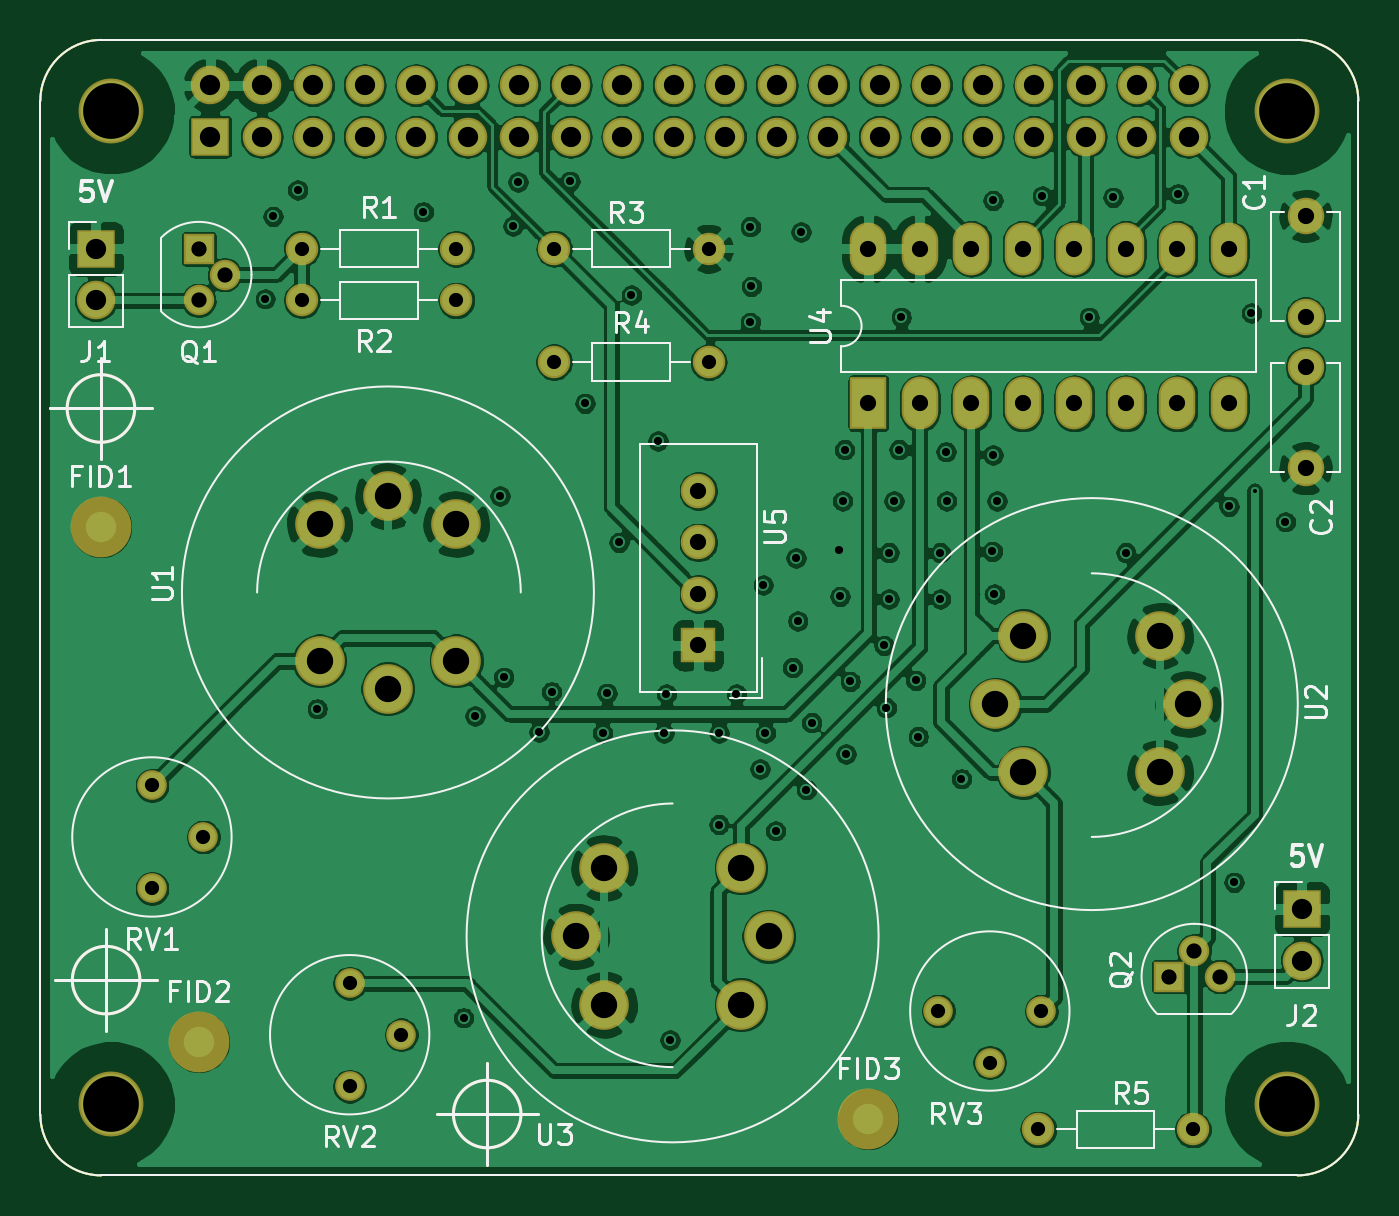
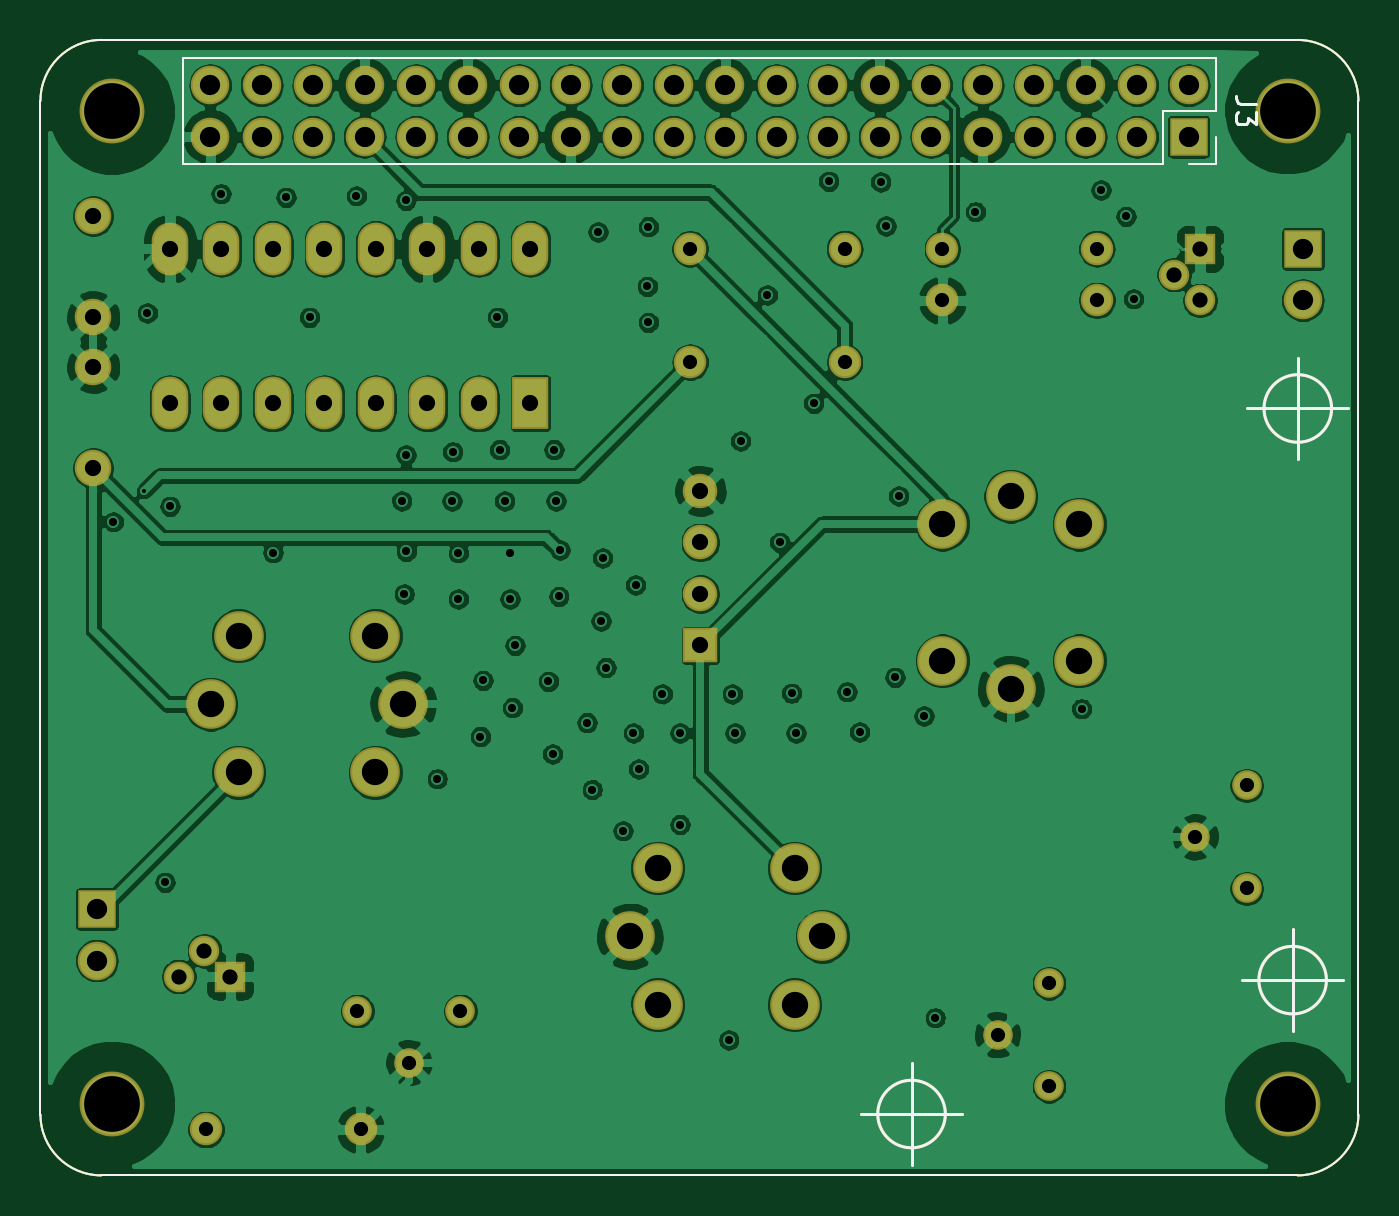
Circuit board: 12 layer files. Board 65.0 x 56.0 mm.
- bottom_copper: RPI_HAT_sensors-B_Cu.gbr (343062 bytes)
- bottom_mask: RPI_HAT_sensors-B_Mask.gbr (4859 bytes)
- bottom_silk: RPI_HAT_sensors-B_SilkS.gbr (2425 bytes)
- outline: RPI_HAT_sensors-Edge_Cuts.gbr (1500 bytes)
- top_copper: RPI_HAT_sensors-F_Cu.gbr (353551 bytes)
- top_mask: RPI_HAT_sensors-F_Mask.gbr (4958 bytes)
- paste: RPI_HAT_sensors-F_Paste.gbr (1527 bytes)
- top_silk: RPI_HAT_sensors-F_SilkS.gbr (21932 bytes)
- inner_copper: RPI_HAT_sensors-In1_Cu.gbr (6752 bytes)
- inner_copper: RPI_HAT_sensors-In2_Cu.gbr (304802 bytes)
- drill: RPI_HAT_sensors-NPTH.drl (346 bytes)
- drill: RPI_HAT_sensors-PTH.drl (3305 bytes)

=== bottom_copper: RPI_HAT_sensors-B_Cu.gbr (343062 bytes, source omitted) ===
=== bottom_mask: RPI_HAT_sensors-B_Mask.gbr ===
%TF.GenerationSoftware,KiCad,Pcbnew,(5.1.0)-1*%
%TF.CreationDate,2021-12-23T09:16:39+02:00*%
%TF.ProjectId,RPI_HAT_sensors,5250495f-4841-4545-9f73-656e736f7273,rev?*%
%TF.SameCoordinates,Original*%
%TF.FileFunction,Soldermask,Bot*%
%TF.FilePolarity,Negative*%
%FSLAX46Y46*%
G04 Gerber Fmt 4.6, Leading zero omitted, Abs format (unit mm)*
G04 Created by KiCad (PCBNEW (5.1.0)-1) date 2021-12-23 09:16:39*
%MOMM*%
%LPD*%
G04 APERTURE LIST*
%ADD10C,0.150000*%
%ADD11C,0.100000*%
%ADD12C,2.450000*%
%ADD13R,1.900000X1.900000*%
%ADD14O,1.900000X1.900000*%
%ADD15C,3.200000*%
%ADD16R,1.800000X2.600000*%
%ADD17O,1.800000X2.600000*%
%ADD18C,1.460000*%
%ADD19C,1.500000*%
%ADD20R,1.500000X1.500000*%
%ADD21O,1.600000X1.600000*%
%ADD22C,1.600000*%
%ADD23R,1.700000X1.700000*%
%ADD24C,1.700000*%
%ADD25C,1.800000*%
G04 APERTURE END LIST*
D10*
X102250666Y-113792000D02*
G75*
G03X102250666Y-113792000I-1666666J0D01*
G01*
X98084000Y-113792000D02*
X103084000Y-113792000D01*
X100584000Y-111292000D02*
X100584000Y-116292000D01*
X83454666Y-107188000D02*
G75*
G03X83454666Y-107188000I-1666666J0D01*
G01*
X79288000Y-107188000D02*
X84288000Y-107188000D01*
X81788000Y-104688000D02*
X81788000Y-109688000D01*
X83200666Y-78994000D02*
G75*
G03X83200666Y-78994000I-1666666J0D01*
G01*
X79034000Y-78994000D02*
X84034000Y-78994000D01*
X81534000Y-76494000D02*
X81534000Y-81494000D01*
D11*
X78546356Y-63817611D02*
X78546356Y-113817611D01*
X78546356Y-63817611D02*
G75*
G02X81546356Y-60817611I3000000J0D01*
G01*
X140546356Y-60817611D02*
X81546356Y-60817611D01*
X140546356Y-60817611D02*
G75*
G02X143546356Y-63817611I0J-3000000D01*
G01*
X143546356Y-113817611D02*
X143546356Y-63817611D01*
X81546356Y-116817611D02*
G75*
G02X78546356Y-113817611I0J3000000D01*
G01*
X81546356Y-116817611D02*
X140546356Y-116817611D01*
X143546351Y-113822847D02*
G75*
G02X140546356Y-116817611I-2999995J5236D01*
G01*
D12*
X113100500Y-108401500D03*
X106355500Y-108401500D03*
X104978000Y-105029000D03*
X106355500Y-101656500D03*
X113100500Y-101656500D03*
X114478000Y-105029000D03*
D13*
X86920000Y-65590000D03*
D14*
X86920000Y-63050000D03*
X89460000Y-65590000D03*
X89460000Y-63050000D03*
X92000000Y-65590000D03*
X92000000Y-63050000D03*
X94540000Y-65590000D03*
X94540000Y-63050000D03*
X97080000Y-65590000D03*
X97080000Y-63050000D03*
X99620000Y-65590000D03*
X99620000Y-63050000D03*
X102160000Y-65590000D03*
X102160000Y-63050000D03*
X104700000Y-65590000D03*
X104700000Y-63050000D03*
X107240000Y-65590000D03*
X107240000Y-63050000D03*
X109780000Y-65590000D03*
X109780000Y-63050000D03*
X112320000Y-65590000D03*
X112320000Y-63050000D03*
X114860000Y-65590000D03*
X114860000Y-63050000D03*
X117400000Y-65590000D03*
X117400000Y-63050000D03*
X119940000Y-65590000D03*
X119940000Y-63050000D03*
X122480000Y-65590000D03*
X122480000Y-63050000D03*
X125020000Y-65590000D03*
X125020000Y-63050000D03*
X127560000Y-65590000D03*
X127560000Y-63050000D03*
X130100000Y-65590000D03*
X130100000Y-63050000D03*
X132640000Y-65590000D03*
X132640000Y-63050000D03*
X135180000Y-65590000D03*
X135180000Y-63050000D03*
D15*
X82040000Y-64310000D03*
X140040000Y-64330000D03*
X82040000Y-113320000D03*
X140030000Y-113310000D03*
D12*
X92315000Y-91440000D03*
X92315000Y-84695000D03*
X95687500Y-83317500D03*
X99060000Y-84695000D03*
X99060000Y-91440000D03*
X95687500Y-92817500D03*
X125653600Y-93573600D03*
X127031100Y-96946100D03*
X133776100Y-96946100D03*
X135153600Y-93573600D03*
X133776100Y-90201100D03*
X127031100Y-90201100D03*
D16*
X119380000Y-78740000D03*
D17*
X137160000Y-71120000D03*
X121920000Y-78740000D03*
X134620000Y-71120000D03*
X124460000Y-78740000D03*
X132080000Y-71120000D03*
X127000000Y-78740000D03*
X129540000Y-71120000D03*
X129540000Y-78740000D03*
X127000000Y-71120000D03*
X132080000Y-78740000D03*
X124460000Y-71120000D03*
X134620000Y-78740000D03*
X121920000Y-71120000D03*
X137160000Y-78740000D03*
X119380000Y-71120000D03*
D18*
X84048600Y-102666800D03*
X86588600Y-100126800D03*
X84048600Y-97586800D03*
X93802200Y-107340400D03*
X96342200Y-109880400D03*
X93802200Y-112420400D03*
X122834400Y-108712000D03*
X125374400Y-111252000D03*
X127914400Y-108712000D03*
D13*
X81280000Y-71120000D03*
D14*
X81280000Y-73660000D03*
D19*
X87630000Y-72390000D03*
X86360000Y-73660000D03*
D20*
X86360000Y-71120000D03*
D21*
X91440000Y-71120000D03*
D22*
X99060000Y-71120000D03*
X91440000Y-73660000D03*
D21*
X99060000Y-73660000D03*
D22*
X111506000Y-71120000D03*
D21*
X103886000Y-71120000D03*
D23*
X110998000Y-90678000D03*
D24*
X110998000Y-88138000D03*
X110998000Y-85598000D03*
X110998000Y-83058000D03*
D25*
X140944600Y-69494400D03*
X140944600Y-74494400D03*
X140944600Y-76940400D03*
X140944600Y-81940400D03*
D13*
X140766800Y-103682800D03*
D14*
X140766800Y-106222800D03*
D19*
X135458200Y-105740200D03*
X136728200Y-107010200D03*
D20*
X134188200Y-107010200D03*
D22*
X103886000Y-76708000D03*
D21*
X111506000Y-76708000D03*
X127762000Y-114554000D03*
D22*
X135382000Y-114554000D03*
M02*

=== bottom_silk: RPI_HAT_sensors-B_SilkS.gbr ===
%TF.GenerationSoftware,KiCad,Pcbnew,(5.1.0)-1*%
%TF.CreationDate,2021-12-23T09:16:39+02:00*%
%TF.ProjectId,RPI_HAT_sensors,5250495f-4841-4545-9f73-656e736f7273,rev?*%
%TF.SameCoordinates,Original*%
%TF.FileFunction,Legend,Bot*%
%TF.FilePolarity,Positive*%
%FSLAX46Y46*%
G04 Gerber Fmt 4.6, Leading zero omitted, Abs format (unit mm)*
G04 Created by KiCad (PCBNEW (5.1.0)-1) date 2021-12-23 09:16:39*
%MOMM*%
%LPD*%
G04 APERTURE LIST*
%ADD10C,0.150000*%
%ADD11C,0.100000*%
%ADD12C,0.120000*%
G04 APERTURE END LIST*
D10*
X102250666Y-113792000D02*
G75*
G03X102250666Y-113792000I-1666666J0D01*
G01*
X98084000Y-113792000D02*
X103084000Y-113792000D01*
X100584000Y-111292000D02*
X100584000Y-116292000D01*
X83454666Y-107188000D02*
G75*
G03X83454666Y-107188000I-1666666J0D01*
G01*
X79288000Y-107188000D02*
X84288000Y-107188000D01*
X81788000Y-104688000D02*
X81788000Y-109688000D01*
X83200666Y-78994000D02*
G75*
G03X83200666Y-78994000I-1666666J0D01*
G01*
X79034000Y-78994000D02*
X84034000Y-78994000D01*
X81534000Y-76494000D02*
X81534000Y-81494000D01*
D11*
X78546356Y-63817611D02*
X78546356Y-113817611D01*
X78546356Y-63817611D02*
G75*
G02X81546356Y-60817611I3000000J0D01*
G01*
X140546356Y-60817611D02*
X81546356Y-60817611D01*
X140546356Y-60817611D02*
G75*
G02X143546356Y-63817611I0J-3000000D01*
G01*
X143546356Y-113817611D02*
X143546356Y-63817611D01*
X81546356Y-116817611D02*
G75*
G02X78546356Y-113817611I0J3000000D01*
G01*
X81546356Y-116817611D02*
X140546356Y-116817611D01*
X143546351Y-113822847D02*
G75*
G02X140546356Y-116817611I-2999995J5236D01*
G01*
D12*
X85590000Y-61720000D02*
X85590000Y-64320000D01*
X85590000Y-61720000D02*
X136510000Y-61720000D01*
X136510000Y-61720000D02*
X136510000Y-66920000D01*
X88190000Y-66920000D02*
X136510000Y-66920000D01*
X88190000Y-64320000D02*
X88190000Y-66920000D01*
X85590000Y-64320000D02*
X88190000Y-64320000D01*
X85590000Y-66920000D02*
X86920000Y-66920000D01*
X85590000Y-65590000D02*
X85590000Y-66920000D01*
D10*
X83602380Y-63986666D02*
X84316666Y-63986666D01*
X84459523Y-63939047D01*
X84554761Y-63843809D01*
X84602380Y-63700952D01*
X84602380Y-63605714D01*
X83602380Y-64367619D02*
X83602380Y-64986666D01*
X83983333Y-64653333D01*
X83983333Y-64796190D01*
X84030952Y-64891428D01*
X84078571Y-64939047D01*
X84173809Y-64986666D01*
X84411904Y-64986666D01*
X84507142Y-64939047D01*
X84554761Y-64891428D01*
X84602380Y-64796190D01*
X84602380Y-64510476D01*
X84554761Y-64415238D01*
X84507142Y-64367619D01*
M02*

=== outline: RPI_HAT_sensors-Edge_Cuts.gbr ===
%TF.GenerationSoftware,KiCad,Pcbnew,(5.1.0)-1*%
%TF.CreationDate,2021-12-23T09:16:39+02:00*%
%TF.ProjectId,RPI_HAT_sensors,5250495f-4841-4545-9f73-656e736f7273,rev?*%
%TF.SameCoordinates,Original*%
%TF.FileFunction,Profile,NP*%
%FSLAX46Y46*%
G04 Gerber Fmt 4.6, Leading zero omitted, Abs format (unit mm)*
G04 Created by KiCad (PCBNEW (5.1.0)-1) date 2021-12-23 09:16:39*
%MOMM*%
%LPD*%
G04 APERTURE LIST*
%ADD10C,0.150000*%
%ADD11C,0.100000*%
G04 APERTURE END LIST*
D10*
X102250666Y-113792000D02*
G75*
G03X102250666Y-113792000I-1666666J0D01*
G01*
X98084000Y-113792000D02*
X103084000Y-113792000D01*
X100584000Y-111292000D02*
X100584000Y-116292000D01*
X83454666Y-107188000D02*
G75*
G03X83454666Y-107188000I-1666666J0D01*
G01*
X79288000Y-107188000D02*
X84288000Y-107188000D01*
X81788000Y-104688000D02*
X81788000Y-109688000D01*
X83200666Y-78994000D02*
G75*
G03X83200666Y-78994000I-1666666J0D01*
G01*
X79034000Y-78994000D02*
X84034000Y-78994000D01*
X81534000Y-76494000D02*
X81534000Y-81494000D01*
D11*
X78546356Y-63817611D02*
X78546356Y-113817611D01*
X78546356Y-63817611D02*
G75*
G02X81546356Y-60817611I3000000J0D01*
G01*
X140546356Y-60817611D02*
X81546356Y-60817611D01*
X140546356Y-60817611D02*
G75*
G02X143546356Y-63817611I0J-3000000D01*
G01*
X143546356Y-113817611D02*
X143546356Y-63817611D01*
X81546356Y-116817611D02*
G75*
G02X78546356Y-113817611I0J3000000D01*
G01*
X81546356Y-116817611D02*
X140546356Y-116817611D01*
X143546351Y-113822847D02*
G75*
G02X140546356Y-116817611I-2999995J5236D01*
G01*
M02*

=== top_copper: RPI_HAT_sensors-F_Cu.gbr (353551 bytes, source omitted) ===
=== top_mask: RPI_HAT_sensors-F_Mask.gbr ===
%TF.GenerationSoftware,KiCad,Pcbnew,(5.1.0)-1*%
%TF.CreationDate,2021-12-23T09:16:39+02:00*%
%TF.ProjectId,RPI_HAT_sensors,5250495f-4841-4545-9f73-656e736f7273,rev?*%
%TF.SameCoordinates,Original*%
%TF.FileFunction,Soldermask,Top*%
%TF.FilePolarity,Negative*%
%FSLAX46Y46*%
G04 Gerber Fmt 4.6, Leading zero omitted, Abs format (unit mm)*
G04 Created by KiCad (PCBNEW (5.1.0)-1) date 2021-12-23 09:16:39*
%MOMM*%
%LPD*%
G04 APERTURE LIST*
%ADD10C,0.150000*%
%ADD11C,0.100000*%
%ADD12C,2.450000*%
%ADD13R,1.900000X1.900000*%
%ADD14O,1.900000X1.900000*%
%ADD15C,3.200000*%
%ADD16R,1.800000X2.600000*%
%ADD17O,1.800000X2.600000*%
%ADD18C,1.460000*%
%ADD19C,1.500000*%
%ADD20R,1.500000X1.500000*%
%ADD21O,1.600000X1.600000*%
%ADD22C,1.600000*%
%ADD23R,1.700000X1.700000*%
%ADD24C,1.700000*%
%ADD25C,1.800000*%
%ADD26C,3.000000*%
G04 APERTURE END LIST*
D10*
X102250666Y-113792000D02*
G75*
G03X102250666Y-113792000I-1666666J0D01*
G01*
X98084000Y-113792000D02*
X103084000Y-113792000D01*
X100584000Y-111292000D02*
X100584000Y-116292000D01*
X83454666Y-107188000D02*
G75*
G03X83454666Y-107188000I-1666666J0D01*
G01*
X79288000Y-107188000D02*
X84288000Y-107188000D01*
X81788000Y-104688000D02*
X81788000Y-109688000D01*
X83200666Y-78994000D02*
G75*
G03X83200666Y-78994000I-1666666J0D01*
G01*
X79034000Y-78994000D02*
X84034000Y-78994000D01*
X81534000Y-76494000D02*
X81534000Y-81494000D01*
D11*
X78546356Y-63817611D02*
X78546356Y-113817611D01*
X78546356Y-63817611D02*
G75*
G02X81546356Y-60817611I3000000J0D01*
G01*
X140546356Y-60817611D02*
X81546356Y-60817611D01*
X140546356Y-60817611D02*
G75*
G02X143546356Y-63817611I0J-3000000D01*
G01*
X143546356Y-113817611D02*
X143546356Y-63817611D01*
X81546356Y-116817611D02*
G75*
G02X78546356Y-113817611I0J3000000D01*
G01*
X81546356Y-116817611D02*
X140546356Y-116817611D01*
X143546351Y-113822847D02*
G75*
G02X140546356Y-116817611I-2999995J5236D01*
G01*
D12*
X113100500Y-108401500D03*
X106355500Y-108401500D03*
X104978000Y-105029000D03*
X106355500Y-101656500D03*
X113100500Y-101656500D03*
X114478000Y-105029000D03*
D13*
X86920000Y-65590000D03*
D14*
X86920000Y-63050000D03*
X89460000Y-65590000D03*
X89460000Y-63050000D03*
X92000000Y-65590000D03*
X92000000Y-63050000D03*
X94540000Y-65590000D03*
X94540000Y-63050000D03*
X97080000Y-65590000D03*
X97080000Y-63050000D03*
X99620000Y-65590000D03*
X99620000Y-63050000D03*
X102160000Y-65590000D03*
X102160000Y-63050000D03*
X104700000Y-65590000D03*
X104700000Y-63050000D03*
X107240000Y-65590000D03*
X107240000Y-63050000D03*
X109780000Y-65590000D03*
X109780000Y-63050000D03*
X112320000Y-65590000D03*
X112320000Y-63050000D03*
X114860000Y-65590000D03*
X114860000Y-63050000D03*
X117400000Y-65590000D03*
X117400000Y-63050000D03*
X119940000Y-65590000D03*
X119940000Y-63050000D03*
X122480000Y-65590000D03*
X122480000Y-63050000D03*
X125020000Y-65590000D03*
X125020000Y-63050000D03*
X127560000Y-65590000D03*
X127560000Y-63050000D03*
X130100000Y-65590000D03*
X130100000Y-63050000D03*
X132640000Y-65590000D03*
X132640000Y-63050000D03*
X135180000Y-65590000D03*
X135180000Y-63050000D03*
D15*
X82040000Y-64310000D03*
X140040000Y-64330000D03*
X82040000Y-113320000D03*
X140030000Y-113310000D03*
D12*
X92315000Y-91440000D03*
X92315000Y-84695000D03*
X95687500Y-83317500D03*
X99060000Y-84695000D03*
X99060000Y-91440000D03*
X95687500Y-92817500D03*
X125653600Y-93573600D03*
X127031100Y-96946100D03*
X133776100Y-96946100D03*
X135153600Y-93573600D03*
X133776100Y-90201100D03*
X127031100Y-90201100D03*
D16*
X119380000Y-78740000D03*
D17*
X137160000Y-71120000D03*
X121920000Y-78740000D03*
X134620000Y-71120000D03*
X124460000Y-78740000D03*
X132080000Y-71120000D03*
X127000000Y-78740000D03*
X129540000Y-71120000D03*
X129540000Y-78740000D03*
X127000000Y-71120000D03*
X132080000Y-78740000D03*
X124460000Y-71120000D03*
X134620000Y-78740000D03*
X121920000Y-71120000D03*
X137160000Y-78740000D03*
X119380000Y-71120000D03*
D18*
X84048600Y-102666800D03*
X86588600Y-100126800D03*
X84048600Y-97586800D03*
X93802200Y-107340400D03*
X96342200Y-109880400D03*
X93802200Y-112420400D03*
X122834400Y-108712000D03*
X125374400Y-111252000D03*
X127914400Y-108712000D03*
D13*
X81280000Y-71120000D03*
D14*
X81280000Y-73660000D03*
D19*
X87630000Y-72390000D03*
X86360000Y-73660000D03*
D20*
X86360000Y-71120000D03*
D21*
X91440000Y-71120000D03*
D22*
X99060000Y-71120000D03*
X91440000Y-73660000D03*
D21*
X99060000Y-73660000D03*
D22*
X111506000Y-71120000D03*
D21*
X103886000Y-71120000D03*
D23*
X110998000Y-90678000D03*
D24*
X110998000Y-88138000D03*
X110998000Y-85598000D03*
X110998000Y-83058000D03*
D25*
X140944600Y-69494400D03*
X140944600Y-74494400D03*
X140944600Y-76940400D03*
X140944600Y-81940400D03*
D13*
X140766800Y-103682800D03*
D14*
X140766800Y-106222800D03*
D19*
X135458200Y-105740200D03*
X136728200Y-107010200D03*
D20*
X134188200Y-107010200D03*
D22*
X103886000Y-76708000D03*
D21*
X111506000Y-76708000D03*
X127762000Y-114554000D03*
D22*
X135382000Y-114554000D03*
D26*
X81534000Y-84836000D03*
X86360000Y-110236000D03*
X119380000Y-114046000D03*
M02*

=== paste: RPI_HAT_sensors-F_Paste.gbr ===
%TF.GenerationSoftware,KiCad,Pcbnew,(5.1.0)-1*%
%TF.CreationDate,2021-12-23T09:16:39+02:00*%
%TF.ProjectId,RPI_HAT_sensors,5250495f-4841-4545-9f73-656e736f7273,rev?*%
%TF.SameCoordinates,Original*%
%TF.FileFunction,Paste,Top*%
%TF.FilePolarity,Positive*%
%FSLAX46Y46*%
G04 Gerber Fmt 4.6, Leading zero omitted, Abs format (unit mm)*
G04 Created by KiCad (PCBNEW (5.1.0)-1) date 2021-12-23 09:16:39*
%MOMM*%
%LPD*%
G04 APERTURE LIST*
%ADD10C,0.150000*%
%ADD11C,0.100000*%
G04 APERTURE END LIST*
D10*
X102250666Y-113792000D02*
G75*
G03X102250666Y-113792000I-1666666J0D01*
G01*
X98084000Y-113792000D02*
X103084000Y-113792000D01*
X100584000Y-111292000D02*
X100584000Y-116292000D01*
X83454666Y-107188000D02*
G75*
G03X83454666Y-107188000I-1666666J0D01*
G01*
X79288000Y-107188000D02*
X84288000Y-107188000D01*
X81788000Y-104688000D02*
X81788000Y-109688000D01*
X83200666Y-78994000D02*
G75*
G03X83200666Y-78994000I-1666666J0D01*
G01*
X79034000Y-78994000D02*
X84034000Y-78994000D01*
X81534000Y-76494000D02*
X81534000Y-81494000D01*
D11*
X78546356Y-63817611D02*
X78546356Y-113817611D01*
X78546356Y-63817611D02*
G75*
G02X81546356Y-60817611I3000000J0D01*
G01*
X140546356Y-60817611D02*
X81546356Y-60817611D01*
X140546356Y-60817611D02*
G75*
G02X143546356Y-63817611I0J-3000000D01*
G01*
X143546356Y-113817611D02*
X143546356Y-63817611D01*
X81546356Y-116817611D02*
G75*
G02X78546356Y-113817611I0J3000000D01*
G01*
X81546356Y-116817611D02*
X140546356Y-116817611D01*
X143546351Y-113822847D02*
G75*
G02X140546356Y-116817611I-2999995J5236D01*
G01*
M02*

=== top_silk: RPI_HAT_sensors-F_SilkS.gbr (21932 bytes, source omitted) ===
=== inner_copper: RPI_HAT_sensors-In1_Cu.gbr ===
%TF.GenerationSoftware,KiCad,Pcbnew,(5.1.0)-1*%
%TF.CreationDate,2021-12-23T09:16:39+02:00*%
%TF.ProjectId,RPI_HAT_sensors,5250495f-4841-4545-9f73-656e736f7273,rev?*%
%TF.SameCoordinates,Original*%
%TF.FileFunction,Copper,L2,Inr*%
%TF.FilePolarity,Positive*%
%FSLAX46Y46*%
G04 Gerber Fmt 4.6, Leading zero omitted, Abs format (unit mm)*
G04 Created by KiCad (PCBNEW (5.1.0)-1) date 2021-12-23 09:16:39*
%MOMM*%
%LPD*%
G04 APERTURE LIST*
%ADD10C,0.150000*%
%ADD11C,0.100000*%
%ADD12C,2.250000*%
%ADD13R,1.700000X1.700000*%
%ADD14O,1.700000X1.700000*%
%ADD15C,3.000000*%
%ADD16R,1.600000X2.400000*%
%ADD17O,1.600000X2.400000*%
%ADD18C,1.260000*%
%ADD19C,1.300000*%
%ADD20R,1.300000X1.300000*%
%ADD21O,1.400000X1.400000*%
%ADD22C,1.400000*%
%ADD23R,1.500000X1.500000*%
%ADD24C,1.500000*%
%ADD25C,1.600000*%
%ADD26C,0.600000*%
%ADD27C,0.400000*%
G04 APERTURE END LIST*
D10*
X102250666Y-113792000D02*
G75*
G03X102250666Y-113792000I-1666666J0D01*
G01*
X98084000Y-113792000D02*
X103084000Y-113792000D01*
X100584000Y-111292000D02*
X100584000Y-116292000D01*
X83454666Y-107188000D02*
G75*
G03X83454666Y-107188000I-1666666J0D01*
G01*
X79288000Y-107188000D02*
X84288000Y-107188000D01*
X81788000Y-104688000D02*
X81788000Y-109688000D01*
X83200666Y-78994000D02*
G75*
G03X83200666Y-78994000I-1666666J0D01*
G01*
X79034000Y-78994000D02*
X84034000Y-78994000D01*
X81534000Y-76494000D02*
X81534000Y-81494000D01*
D11*
X78546356Y-63817611D02*
X78546356Y-113817611D01*
X78546356Y-63817611D02*
G75*
G02X81546356Y-60817611I3000000J0D01*
G01*
X140546356Y-60817611D02*
X81546356Y-60817611D01*
X140546356Y-60817611D02*
G75*
G02X143546356Y-63817611I0J-3000000D01*
G01*
X143546356Y-113817611D02*
X143546356Y-63817611D01*
X81546356Y-116817611D02*
G75*
G02X78546356Y-113817611I0J3000000D01*
G01*
X81546356Y-116817611D02*
X140546356Y-116817611D01*
X143546351Y-113822847D02*
G75*
G02X140546356Y-116817611I-2999995J5236D01*
G01*
D12*
X113100500Y-108401500D03*
X106355500Y-108401500D03*
X104978000Y-105029000D03*
X106355500Y-101656500D03*
X113100500Y-101656500D03*
X114478000Y-105029000D03*
D13*
X86920000Y-65590000D03*
D14*
X86920000Y-63050000D03*
X89460000Y-65590000D03*
X89460000Y-63050000D03*
X92000000Y-65590000D03*
X92000000Y-63050000D03*
X94540000Y-65590000D03*
X94540000Y-63050000D03*
X97080000Y-65590000D03*
X97080000Y-63050000D03*
X99620000Y-65590000D03*
X99620000Y-63050000D03*
X102160000Y-65590000D03*
X102160000Y-63050000D03*
X104700000Y-65590000D03*
X104700000Y-63050000D03*
X107240000Y-65590000D03*
X107240000Y-63050000D03*
X109780000Y-65590000D03*
X109780000Y-63050000D03*
X112320000Y-65590000D03*
X112320000Y-63050000D03*
X114860000Y-65590000D03*
X114860000Y-63050000D03*
X117400000Y-65590000D03*
X117400000Y-63050000D03*
X119940000Y-65590000D03*
X119940000Y-63050000D03*
X122480000Y-65590000D03*
X122480000Y-63050000D03*
X125020000Y-65590000D03*
X125020000Y-63050000D03*
X127560000Y-65590000D03*
X127560000Y-63050000D03*
X130100000Y-65590000D03*
X130100000Y-63050000D03*
X132640000Y-65590000D03*
X132640000Y-63050000D03*
X135180000Y-65590000D03*
X135180000Y-63050000D03*
D15*
X82040000Y-64310000D03*
X140040000Y-64330000D03*
X82040000Y-113320000D03*
X140030000Y-113310000D03*
D12*
X92315000Y-91440000D03*
X92315000Y-84695000D03*
X95687500Y-83317500D03*
X99060000Y-84695000D03*
X99060000Y-91440000D03*
X95687500Y-92817500D03*
X125653600Y-93573600D03*
X127031100Y-96946100D03*
X133776100Y-96946100D03*
X135153600Y-93573600D03*
X133776100Y-90201100D03*
X127031100Y-90201100D03*
D16*
X119380000Y-78740000D03*
D17*
X137160000Y-71120000D03*
X121920000Y-78740000D03*
X134620000Y-71120000D03*
X124460000Y-78740000D03*
X132080000Y-71120000D03*
X127000000Y-78740000D03*
X129540000Y-71120000D03*
X129540000Y-78740000D03*
X127000000Y-71120000D03*
X132080000Y-78740000D03*
X124460000Y-71120000D03*
X134620000Y-78740000D03*
X121920000Y-71120000D03*
X137160000Y-78740000D03*
X119380000Y-71120000D03*
D18*
X84048600Y-102666800D03*
X86588600Y-100126800D03*
X84048600Y-97586800D03*
X93802200Y-107340400D03*
X96342200Y-109880400D03*
X93802200Y-112420400D03*
X122834400Y-108712000D03*
X125374400Y-111252000D03*
X127914400Y-108712000D03*
D13*
X81280000Y-71120000D03*
D14*
X81280000Y-73660000D03*
D19*
X87630000Y-72390000D03*
X86360000Y-73660000D03*
D20*
X86360000Y-71120000D03*
D21*
X91440000Y-71120000D03*
D22*
X99060000Y-71120000D03*
X91440000Y-73660000D03*
D21*
X99060000Y-73660000D03*
D22*
X111506000Y-71120000D03*
D21*
X103886000Y-71120000D03*
D23*
X110998000Y-90678000D03*
D24*
X110998000Y-88138000D03*
X110998000Y-85598000D03*
X110998000Y-83058000D03*
D25*
X140944600Y-69494400D03*
X140944600Y-74494400D03*
X140944600Y-76940400D03*
X140944600Y-81940400D03*
D13*
X140766800Y-103682800D03*
D14*
X140766800Y-106222800D03*
D19*
X135458200Y-105740200D03*
X136728200Y-107010200D03*
D20*
X134188200Y-107010200D03*
D22*
X103886000Y-76708000D03*
D21*
X111506000Y-76708000D03*
X127762000Y-114554000D03*
D22*
X135382000Y-114554000D03*
D26*
X123215400Y-81127600D03*
X123240800Y-83566000D03*
X115900200Y-89484200D03*
X118491000Y-92456000D03*
X114300000Y-94996000D03*
X122936000Y-88392000D03*
X127965200Y-68503800D03*
X131445000Y-68580000D03*
X113614200Y-72974200D03*
X107086400Y-85598000D03*
X109601000Y-110134400D03*
X114808000Y-99822000D03*
X121843800Y-95173800D03*
X109016800Y-80594200D03*
X138277600Y-74295000D03*
X134645400Y-68402200D03*
X125526800Y-68732400D03*
X116052600Y-70281800D03*
X89636600Y-73583800D03*
X92202000Y-93802200D03*
X99415600Y-109042200D03*
X123977400Y-97256600D03*
X121005600Y-74498200D03*
X102108000Y-67818000D03*
X97434400Y-69291200D03*
X90017600Y-69519800D03*
X114198400Y-87706200D03*
X120396000Y-88392000D03*
X120650000Y-83566000D03*
X117983000Y-88265000D03*
X115646200Y-91770200D03*
X122936000Y-86106000D03*
X118287800Y-96037400D03*
X116332000Y-97790000D03*
X125603000Y-88138000D03*
X101219000Y-83312000D03*
X101854000Y-70002400D03*
X113563400Y-70027800D03*
X118110000Y-83566000D03*
X113563400Y-74752200D03*
X91236800Y-68224400D03*
X101396800Y-92252800D03*
X103759000Y-92964000D03*
X106502200Y-93040200D03*
X109423200Y-93065600D03*
X112877600Y-93065600D03*
X112014000Y-94996000D03*
X109296200Y-94996000D03*
X106273600Y-94996000D03*
X103149400Y-94945200D03*
X99974400Y-94157800D03*
X114046000Y-96774000D03*
X112014000Y-99517200D03*
X121716800Y-92405200D03*
X120269000Y-93751400D03*
X130276600Y-74498200D03*
X125526800Y-81280000D03*
X120904000Y-81026000D03*
X118211600Y-81026000D03*
X125501400Y-86044010D03*
X107696000Y-73406000D03*
X105410000Y-78740000D03*
X137160000Y-83820000D03*
X137414000Y-102362000D03*
X125730000Y-83566000D03*
X139954000Y-84582000D03*
X104673594Y-67792406D03*
X116586000Y-94488000D03*
X120142000Y-90678000D03*
X115824000Y-86360000D03*
X132080000Y-86106000D03*
X120396000Y-86106000D03*
X117932200Y-85979000D03*
D27*
X138430000Y-83058000D03*
M02*

=== inner_copper: RPI_HAT_sensors-In2_Cu.gbr (304802 bytes, source omitted) ===
=== drill: RPI_HAT_sensors-NPTH.drl ===
M48
; DRILL file {KiCad (5.1.0)-1} date 23-Dec-21 09:16:54
; FORMAT={-:-/ absolute / metric / decimal}
; #@! TF.CreationDate,2021-12-23T09:16:54+02:00
; #@! TF.GenerationSoftware,Kicad,Pcbnew,(5.1.0)-1
; #@! TF.FileFunction,NonPlated,1,4,NPTH
FMAT,2
METRIC
T1C2.750
%
G90
G05
T1
X140.03Y-113.31
X82.04Y-64.31
X140.04Y-64.33
X82.04Y-113.32
T0
M30

=== drill: RPI_HAT_sensors-PTH.drl ===
M48
; DRILL file {KiCad (5.1.0)-1} date 23-Dec-21 09:16:54
; FORMAT={-:-/ absolute / metric / decimal}
; #@! TF.CreationDate,2021-12-23T09:16:54+02:00
; #@! TF.GenerationSoftware,Kicad,Pcbnew,(5.1.0)-1
; #@! TF.FileFunction,Plated,1,4,PTH
FMAT,2
METRIC
T1C0.200
T2C0.400
T3C0.700
T4C0.750
T5C0.800
T6C1.000
T7C1.300
%
G90
G05
T1
X138.43Y-83.058
T2
X89.637Y-73.584
X90.018Y-69.52
X91.237Y-68.224
X92.202Y-93.802
X97.434Y-69.291
X99.416Y-109.042
X99.974Y-94.158
X101.219Y-83.312
X101.397Y-92.253
X101.854Y-70.002
X102.108Y-67.818
X103.149Y-94.945
X103.759Y-92.964
X104.674Y-67.792
X105.41Y-78.74
X106.274Y-94.996
X106.502Y-93.04
X107.086Y-85.598
X107.696Y-73.406
X109.017Y-80.594
X109.296Y-94.996
X109.423Y-93.066
X109.601Y-110.134
X112.014Y-94.996
X112.014Y-99.517
X112.878Y-93.066
X113.563Y-70.028
X113.563Y-74.752
X113.614Y-72.974
X114.046Y-96.774
X114.198Y-87.706
X114.3Y-94.996
X114.808Y-99.822
X115.646Y-91.77
X115.824Y-86.36
X115.9Y-89.484
X116.053Y-70.282
X116.332Y-97.79
X116.586Y-94.488
X117.932Y-85.979
X117.983Y-88.265
X118.11Y-83.566
X118.212Y-81.026
X118.288Y-96.037
X118.491Y-92.456
X120.142Y-90.678
X120.269Y-93.751
X120.396Y-86.106
X120.396Y-88.392
X120.65Y-83.566
X120.904Y-81.026
X121.006Y-74.498
X121.717Y-92.405
X121.844Y-95.174
X122.936Y-86.106
X122.936Y-88.392
X123.215Y-81.128
X123.241Y-83.566
X123.977Y-97.257
X125.501Y-86.044
X125.527Y-68.732
X125.527Y-81.28
X125.603Y-88.138
X125.73Y-83.566
X127.965Y-68.504
X130.277Y-74.498
X131.445Y-68.58
X132.08Y-86.106
X134.645Y-68.402
X137.16Y-83.82
X137.414Y-102.362
X138.278Y-74.295
X139.954Y-84.582
T3
X122.834Y-108.712
X125.374Y-111.252
X127.914Y-108.712
X84.049Y-97.587
X84.049Y-102.667
X86.589Y-100.127
X103.886Y-71.12
X111.506Y-71.12
X127.762Y-114.554
X135.382Y-114.554
X91.44Y-71.12
X99.06Y-71.12
X93.802Y-107.34
X93.802Y-112.42
X96.342Y-109.88
X103.886Y-76.708
X111.506Y-76.708
X91.44Y-73.66
X99.06Y-73.66
T4
X134.188Y-107.01
X135.458Y-105.74
X136.728Y-107.01
X86.36Y-71.12
X86.36Y-73.66
X87.63Y-72.39
T5
X140.945Y-76.94
X140.945Y-81.94
X119.38Y-71.12
X119.38Y-78.74
X121.92Y-71.12
X121.92Y-78.74
X124.46Y-71.12
X124.46Y-78.74
X127.0Y-71.12
X127.0Y-78.74
X129.54Y-71.12
X129.54Y-78.74
X132.08Y-71.12
X132.08Y-78.74
X134.62Y-71.12
X134.62Y-78.74
X137.16Y-71.12
X137.16Y-78.74
X110.998Y-83.058
X110.998Y-85.598
X110.998Y-88.138
X110.998Y-90.678
X140.945Y-69.494
X140.945Y-74.494
T6
X140.767Y-103.683
X140.767Y-106.223
X86.92Y-63.05
X86.92Y-65.59
X89.46Y-63.05
X89.46Y-65.59
X92.0Y-63.05
X92.0Y-65.59
X94.54Y-63.05
X94.54Y-65.59
X97.08Y-63.05
X97.08Y-65.59
X99.62Y-63.05
X99.62Y-65.59
X102.16Y-63.05
X102.16Y-65.59
X104.7Y-63.05
X104.7Y-65.59
X107.24Y-63.05
X107.24Y-65.59
X109.78Y-63.05
X109.78Y-65.59
X112.32Y-63.05
X112.32Y-65.59
X114.86Y-63.05
X114.86Y-65.59
X117.4Y-63.05
X117.4Y-65.59
X119.94Y-63.05
X119.94Y-65.59
X122.48Y-63.05
X122.48Y-65.59
X125.02Y-63.05
X125.02Y-65.59
X127.56Y-63.05
X127.56Y-65.59
X130.1Y-63.05
X130.1Y-65.59
X132.64Y-63.05
X132.64Y-65.59
X135.18Y-63.05
X135.18Y-65.59
X81.28Y-71.12
X81.28Y-73.66
T7
X92.315Y-84.695
X92.315Y-91.44
X95.688Y-83.317
X95.688Y-92.817
X99.06Y-84.695
X99.06Y-91.44
X104.978Y-105.029
X106.355Y-101.656
X106.355Y-108.401
X113.1Y-101.656
X113.1Y-108.401
X114.478Y-105.029
X125.654Y-93.574
X127.031Y-90.201
X127.031Y-96.946
X133.776Y-90.201
X133.776Y-96.946
X135.154Y-93.574
T0
M30

